pico-8 play session: hold ← + tap ❎

[t = 1 s] hold ← ~1s, tap ❎ ~2×
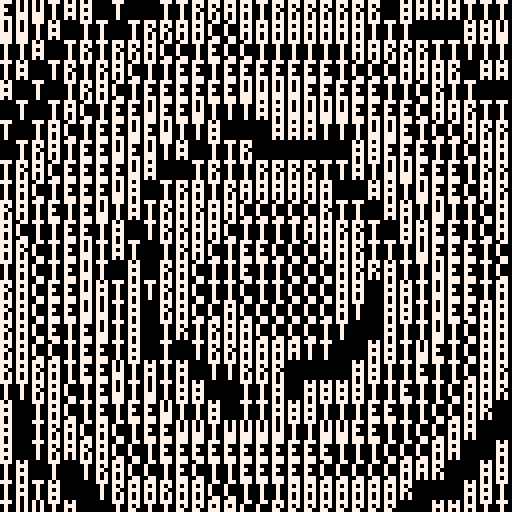
[t = 4 s] hold ← ~4s, tap ❎ ~7×
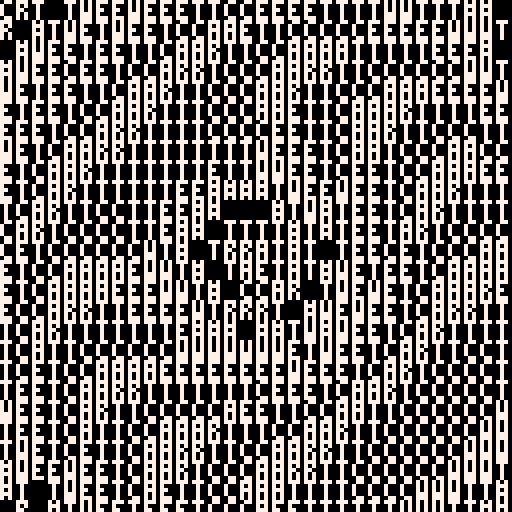
[t = 8 s] hold ← ~8s, tap ❎ ~14×
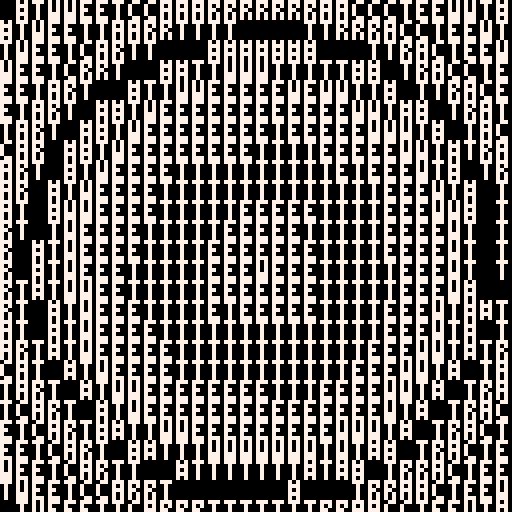

pico-8 cartridge
version 29
__lua__


--[[
  put this check_time function at the start of the cart
  make sure to call check_time() somehwere in the cart.
  in most tweetcarts, the bast place to do this is direclty before "flip()"
--]]
function check_time() 
  --id is stored in the parameters field
  my_id = stat(6)

  --the breadcrumb field is the name of the start cart + "," + the number of seconds we should play
  my_info = stat(100)
  --if we don't have it, stop checking
  if my_info == nil then
    return
  end

  breadcumb_parts = split(my_info, ",", true)
  start_cart_name = breadcumb_parts[1]
  max_time = breadcumb_parts[2]

  --check if we hit the max time
  if time() > max_time or btnp(1) then
    load(start_cart_name,"",my_id)
  end
end
--end of check_time


--panopticon
::_::
cls()
e=t()
camera(-64,-64)
for x=-64,64,4do
for y=-64,64,5do
s="#tweetcart"
d=(sqrt(x*x+y*y))*(.005+sin(e/2)*.001)
i=(.5+sin(e/8+d))*11
i+=(x+y)%32 * sin(e) * 0.1
i=(i+e/4)%11
?sub(s,i,i),x,y,7
end
end
check_time()
flip()goto _
--#pico8 #pixelart






--pal({135,138,139,137,136,8},1)
--pal({135,138,139,140,12,129},1)
-- w=129
-- pal({135,11,138,140,w,1},1)
-- cls()
-- ?"#tweetcart"
-- ?"gallery",6,6
-- ?"   4"
-- memcpy(0,24576,8192)
-- cls()
-- a={}
-- ::_::
-- for x=1,w do
-- if(#a<x)a[x]={y=-50,c=0}
-- y=a[x].y
-- pset(x-1,y,a[x].c+1+sget(x/3-2,y/5-5)/2)
-- a[x].c=(a[x].c+rnd()/w)%3
-- if(rnd()<.03)a[x].y+=1
-- if(a[x].y>w)a[x].y=0
-- end
-- goto _

-- for x=0,128do
-- for y=0,128do
-- mod_x = x/3 - 2
-- mod_y = y/5 - 5
-- if(sget(mod_x,mod_y) > 0) pset(x,y,8)
-- end
-- end

-- pal({135,138,139,137,136,8},1)
-- cls()
-- ?"#tweetcart"
-- ?" gallery"
-- ?"    v4"
-- memcpy(0,24576,8192)
-- cls()
-- a={}
-- ::_::
-- --cls()
-- --sspr(0,0,48,40,2,9,150,150)

-- for x=1,128do
-- if(#a<x)a[x]={y=-50,c=0}
-- y=a[x].y
-- c=a[x].c+1
-- if(sget(x/3-2,y/5-5) > 0)c+=3
-- pset(x,y,c)
-- a[x].c = (a[x].c + rnd()/300)%3
-- if(rnd()<.02)a[x].y+=1
-- end

-- -- for x=0,128do
-- -- for y=0,128do
-- -- mod_x = x/3 - 2
-- -- mod_y = y/5 - 5
-- -- if(sget(mod_x,mod_y) > 0) pset(x,y,8)
-- -- end
-- -- end

-- -- x=rnd(128)
-- -- y=rnd(128)
-- -- c=pget(x,y)
-- -- if(c>0 and t()>2)pset(x-1+rnd(2),y-1+rnd(2),c)
-- goto _
